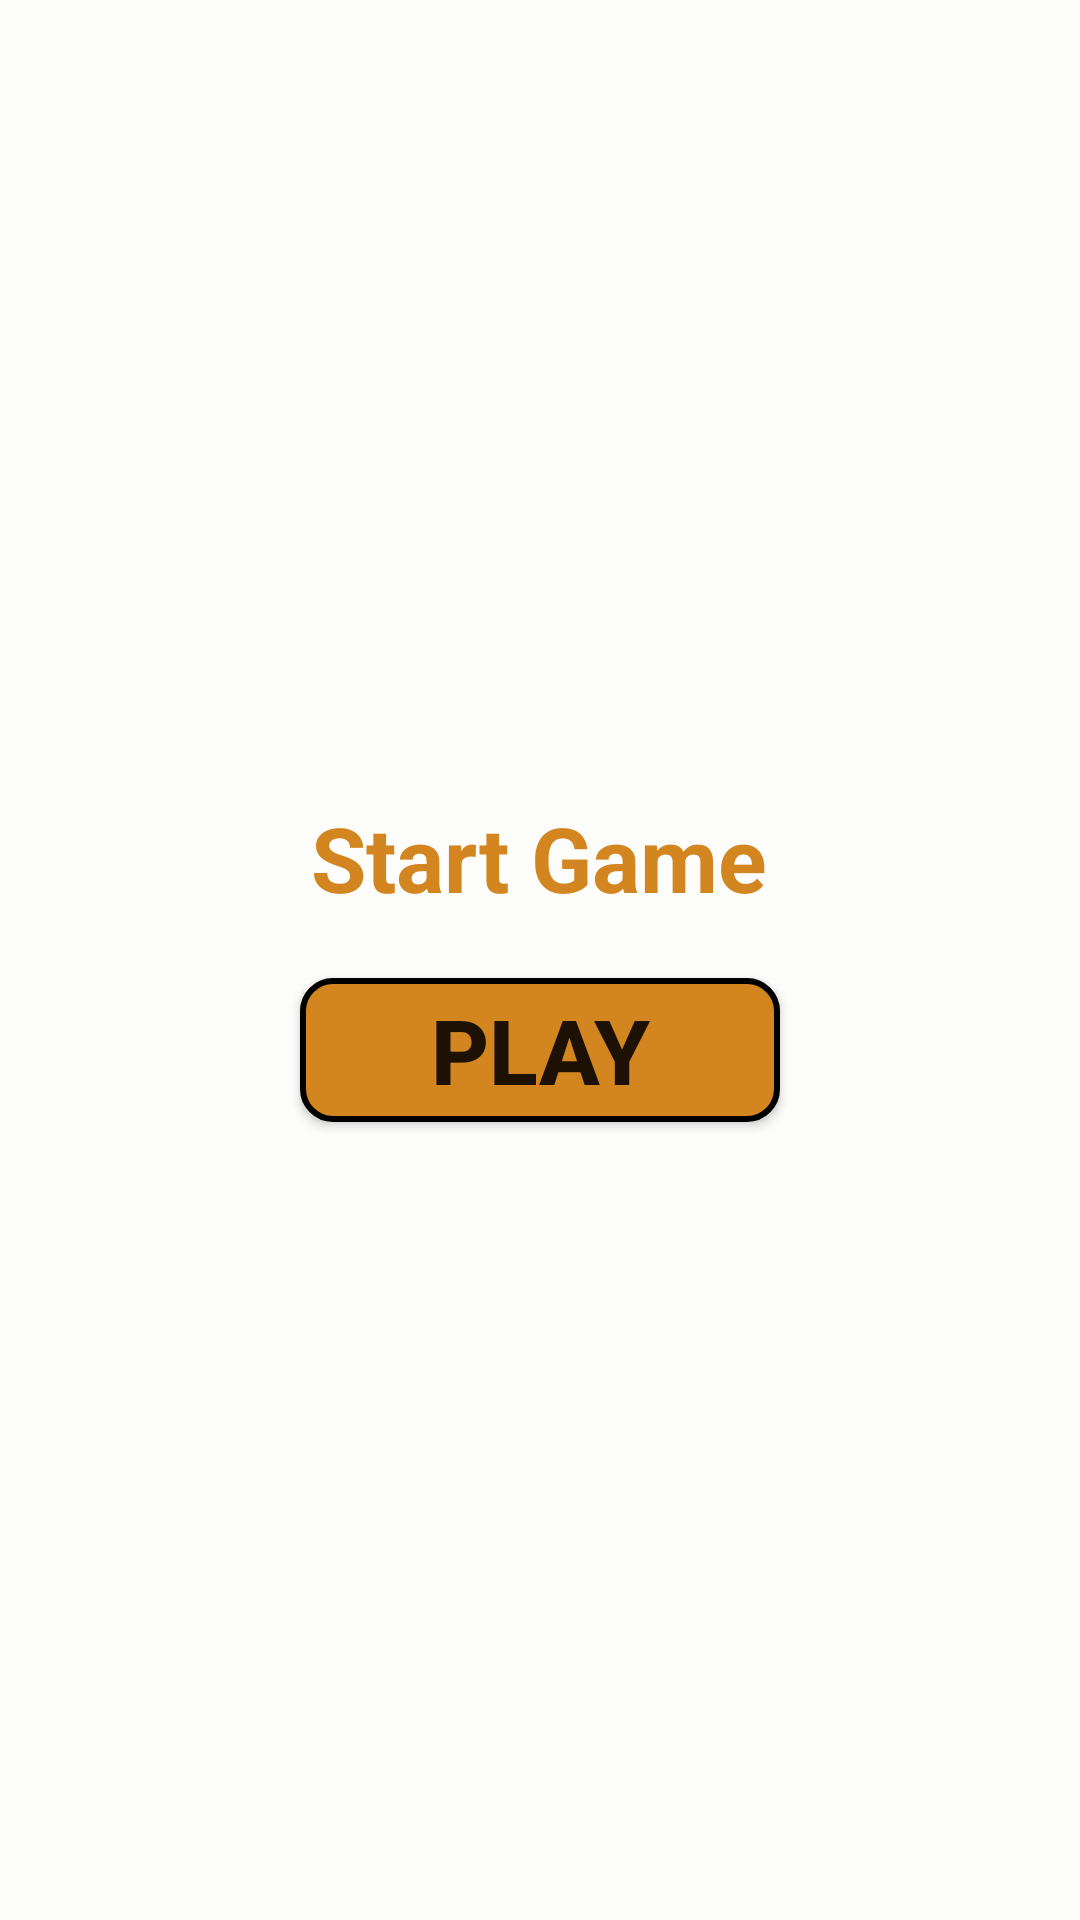

Here is an Android app screen rendered from its layout file. Give the layout XML and the strings, colors and styles it references.
<!-- AndroidManifest.xml: application theme Theme.Numberpuzzle -->
<!-- res/layout/activity_startpage.xml -->
<?xml version="1.0" encoding="utf-8"?>
<LinearLayout xmlns:android="http://schemas.android.com/apk/res/android"
    android:layout_width="match_parent"
    android:layout_height="match_parent"
    xmlns:tools="http://schemas.android.com/tools"
    android:background="#FDFDFC"
    android:orientation="vertical"
    android:gravity="center"
    tools:context=".startpage">

     <TextView
         android:text="Start Game"
         android:textSize="30dp"
         android:textStyle="bold"
          android:textColor="#D38520"
         android:layout_marginBottom="20dp"
         android:layout_width="wrap_content"
         android:layout_height="wrap_content"/>

     <Button
         android:id="@+id/play"
         android:text="  Play  "
         android:textStyle="bold"
         android:textSize="30dp"
         android:background="@drawable/button"
         android:layout_width="160dp"
         android:layout_height="wrap_content" />


</LinearLayout>
<!-- resources referenced by this layout -->
<resources>
  <!-- drawable button (drawable) -->
  <shape xmlns:android="http://schemas.android.com/apk/res/android">
      <stroke android:color="@color/black" android:width="2dp"></stroke>
      <solid android:color="#D38520"></solid>
      <corners android:radius="10dp"></corners>
  
  </shape>
  <style name="Theme.Numberpuzzle" parent="Base.Theme.Numberpuzzle" />
  <style name="Base.Theme.Numberpuzzle" parent="Theme.AppCompat.DayNight.NoActionBar">
          
          
      </style>
  <!-- not gathered from this repository: default colours our renderer supplied (Android Studio template values) -->
  <color name="black">#FF000000</color>
</resources>
